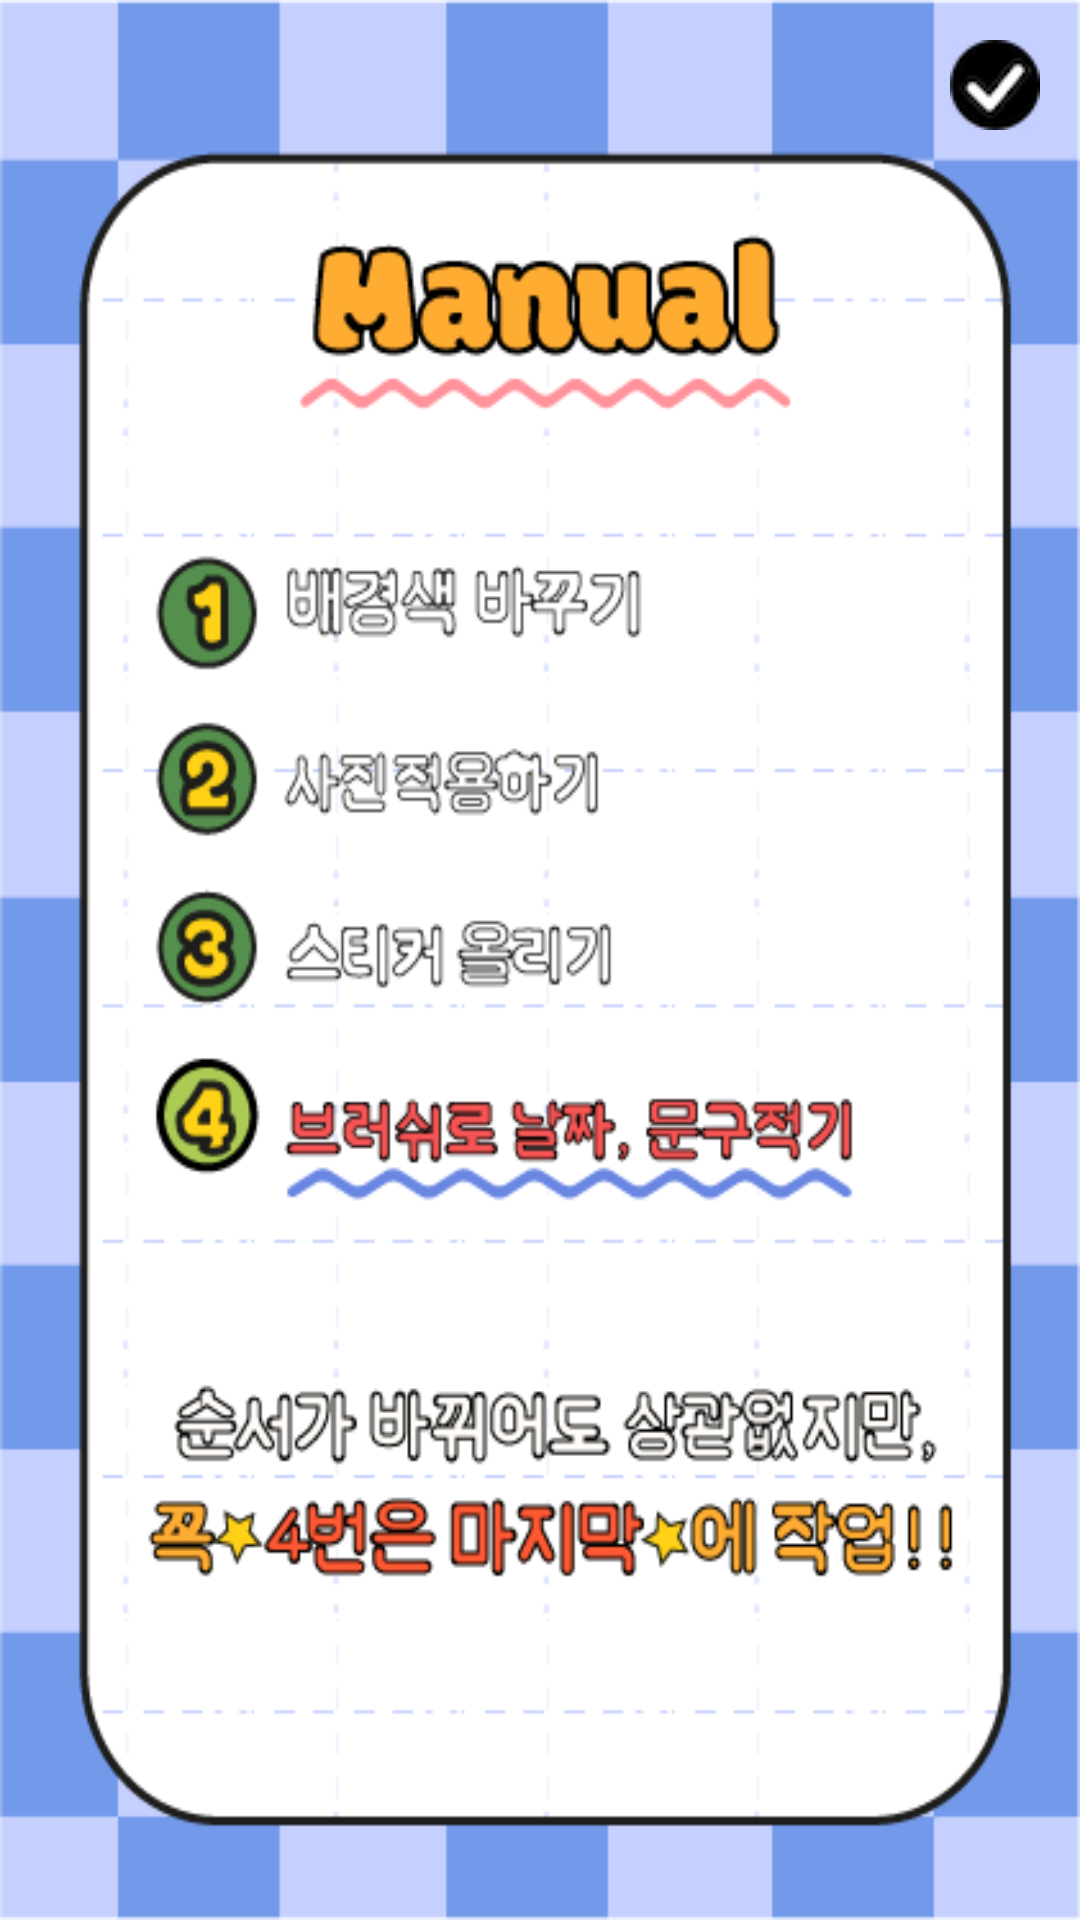

Layout XML and referenced resources for this Android screen:
<!-- AndroidManifest.xml: application theme Theme.Diary -->
<!-- res/layout/activity_manual.xml -->
<?xml version="1.0" encoding="utf-8"?>
<RelativeLayout
    xmlns:android="http://schemas.android.com/apk/res/android"
    android:layout_width="match_parent"
    android:layout_height="match_parent"
    android:layout_gravity="right">


    <ImageView
        android:layout_width="match_parent"
        android:layout_height="match_parent"
        android:background="@drawable/manual"/>

    <LinearLayout
        android:layout_width="match_parent"
        android:layout_height="wrap_content"
        android:gravity="right">

    <ImageButton
        android:onClick="menualbtn"
        android:layout_width="wrap_content"
        android:layout_height="wrap_content"
        android:layout_margin="40px"
        android:background="@drawable/complete_icon"
        android:text="Close"/>

    </LinearLayout>

</RelativeLayout>
<!-- resources referenced by this layout -->
<resources>
  <!-- drawable complete_icon: png bitmap (drawable, 1815 bytes) -->
  <!-- drawable manual: png bitmap (drawable, 47427 bytes) -->
  <style name="Theme.Diary" parent="Theme.MaterialComponents.DayNight.DarkActionBar">
          <item name="windowNoTitle">true</item>
          
          <item name="colorPrimary">@color/mainblue</item>
          <item name="colorPrimaryVariant">@color/black</item>
          <item name="colorOnPrimary">@color/black</item>
          
          <item name="colorSecondary">@color/black</item>
          <item name="colorSecondaryVariant">@color/black</item>
          <item name="colorOnSecondary">@color/black</item>
          
          <item name="android:statusBarColor" tools:targetApi="l">?attr/colorPrimaryVariant</item>
          
      </style>
  <color name="mainblue">#A4B9FC</color>
  <color name="black">#000000</color>
</resources>
